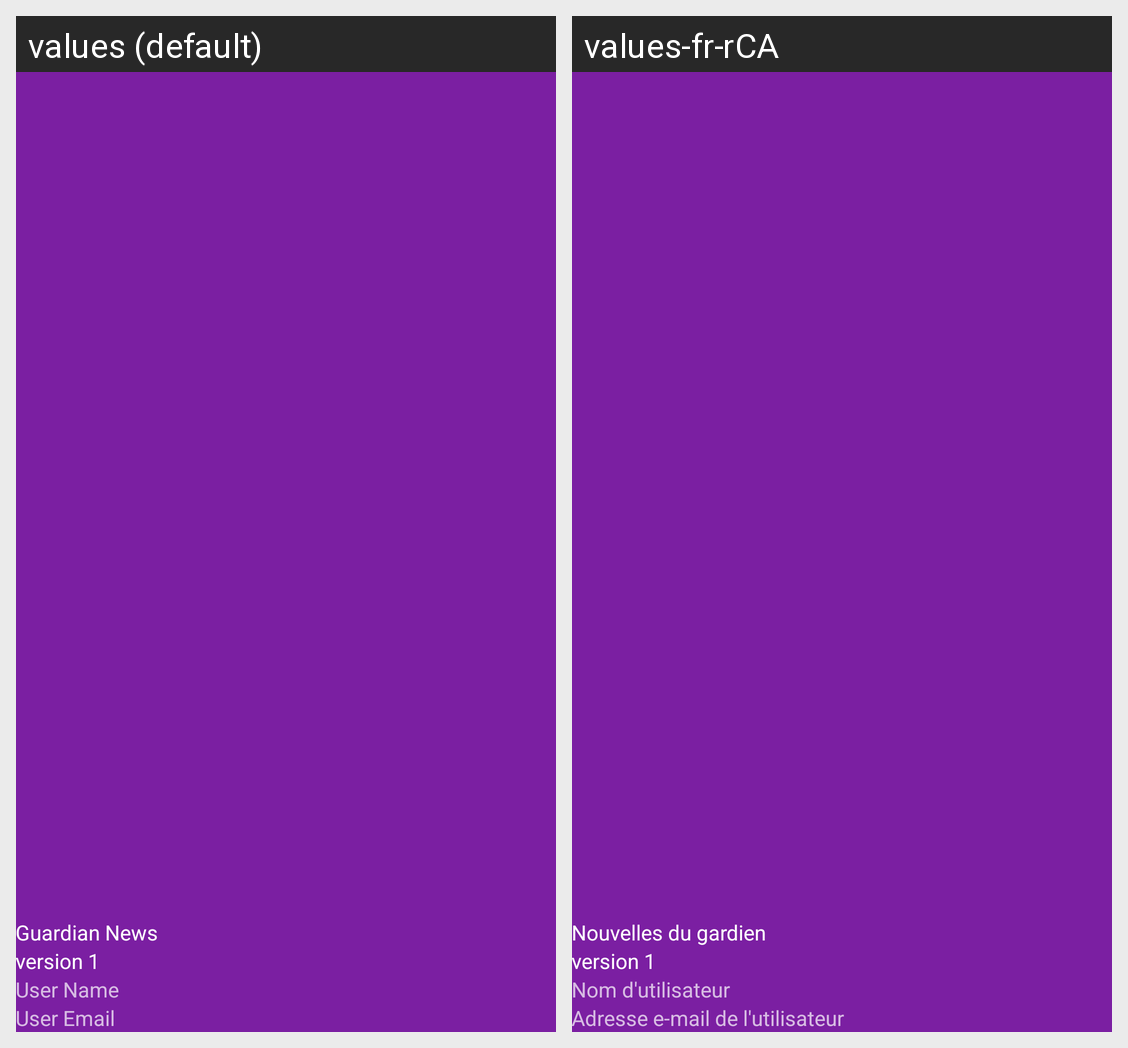

The Android screen above is rendered under two locales of the same app. Produce the string resources it draws, with the default and per-locale values.
Android screen res/layout/nav_header_main.xml rendered under 2 locales, left to right: values (default), values-fr-rCA. Device: Nexus 5 (rendered at 1080×1920; each locale shown at half size, 540×960, under a caption strip naming it); theme Theme.GuardianNews.
Strings drawn on this screen, with the default value and each locale's value (text and hints the layout hard-codes, and strings that could not be matched under every locale, appear in the picture but are not listed):

app_name
  values: Guardian News
  values-fr-rCA: Nouvelles du gardien

str_version_number
  values: version 1
  values-fr-rCA: version 1

nav_header_name
  values: User Name
  values-fr-rCA: Nom d'utilisateur

nav_header_email
  values: User Email
  values-fr-rCA: Adresse e-mail de l'utilisateur
